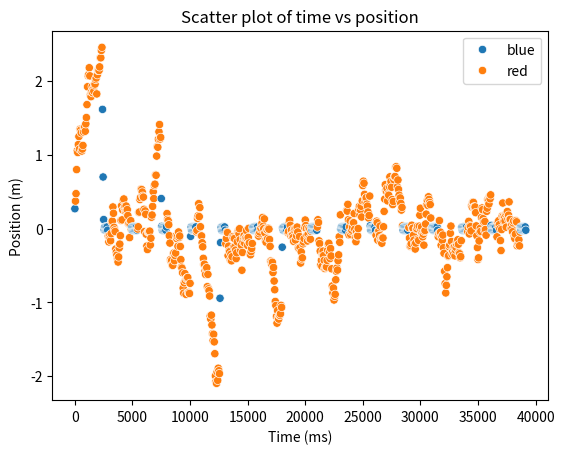

The script that saved this image:
### 
### This code is developed by Christian P. Janssen of Utrecht University
### It is intended for students from the Master's course Cognitive Modeling
### Large parts are based on the following research papers:
### Janssen, C. P., & Brumby, D. P. (2010). Strategic adaptation to performance objectives in a dual‐task setting. Cognitive science, 34(8), 1548-1560. https://onlinelibrary.wiley.com/doi/full/10.1111/j.1551-6709.2010.01124.x
### Janssen, C. P., Brumby, D. P., & Garnett, R. (2012). Natural break points: The influence of priorities and cognitive and motor cues on dual-task interleaving. Journal of Cognitive Engineering and Decision Making, 6(1), 5-29. https://journals.sagepub.com/doi/abs/10.1177/1555343411432339
###
### If you want to use this code for anything outside of its intended purposes (training of AI students at Utrecht University), please contact the author:
### c.p.janssen@uu.nl



### 
### import packages
###

import numpy as np
import math
import seaborn as sns
import matplotlib.pyplot as plt
import pandas as pd



###
###
### Global parameters. These can be called within functions to change (Python: make sure to call GLOBAL)
###
###


###
### Car / driving related parameters
###
steeringUpdateTime = 250    #in ms ## How long does one steering update take? (250 ms consistent with Salvucci 2005 Cognitive Science)
timeStepPerDriftUpdate = 50 ### msec: what is the time interval between two updates of lateral position?
startingPositionInLane = 0.27 			#assume that car starts already slightly away from lane centre (in meters) (cf. Janssen & Brumby, 2010)


#parameters for deviations in car drift due the simulator environment: See Janssen & Brumby (2010) page 1555
gaussDeviateMean = 0
gaussDeviateSD = 0.13 ##in meter/sec



### The car is controlled using a steering wheel that has a maximum angle. Therefore, there is also a maximum to the lateral velocity coming from a steering update
maxLateralVelocity = 1.7	# in m/s: maximum lateral velocity: what is the maximum that you can steer?
minLateralVelocity = -1* maxLateralVelocity

startvelocity = 0 	#a global parameter used to store the lateral velocity of the car


###
### Switch related parameters
###
retrievalTimeWord = 200   #ms. ## How long does it take to think of the next word when interleaving after a word (time not spent driving, but drifting)
retrievalTimeSentence = 300 #ms. ## how long does it take to retrieve a sentence from memory (time not spent driving, but drifting)



###
### parameters for typing task
###
timePerWord = 0  ### ms ## How much time does one word take
wordsPerMinuteMean = 39.33   # parameters that control typing speed: when typing two fingers, on average you type this many words per minute. From Jiang et al. (2020; CHI)
wordsPerMinuteSD = 10.3 ## this si standard deviation (Jiang et al, 2020)


## Function to reset all parameters. Call this function at the start of each simulated trial. Make sure to reset GLOBAL parameters.
def resetParameters():
    global timePerWord
    global retrievalTimeWord
    global retrievalTimeSentence 
    global steeringUpdateTime 
    global startingPositionInLane 
    global gaussDeviateMean
    global gaussDeviateSD 
    global gaussDriveNoiseMean 
    global gaussDriveNoiseSD 
    global timeStepPerDriftUpdate 
    global maxLateralVelocity 
    global minLateralVelocity 
    global startvelocity
    global wordsPerMinuteMean
    global wordsPerMinuteSD
    
    timePerWord = 0  ### ms

    retrievalTimeWord = 200   #ms
    retrievalTimeSentence = 300 #ms
	
    steeringUpdateTime = 250    #in ms
    startingPositionInLane = 0.27 			#assume that car starts already away from lane centre (in meters)
	

    gaussDeviateMean = 0
    gaussDeviateSD = 0.13 ##in meter/sec
    gaussDriveNoiseMean = 0
    gaussDriveNoiseSD = 0.1	#in meter/sec
    timeStepPerDriftUpdate = 50 ### msec: what is the time interval between two updates of lateral position?
    maxLateralVelocity = 1.7	# in m/s: maximum lateral velocity: what is the maximum that you can steer?
    minLateralVelocity = -1* maxLateralVelocity
    startvelocity = 0 	#a global parameter used to store the lateral velocity of the car
    wordsPerMinuteMean = 39.33
    wordsPerMinuteSD = 10.3

	



##calculates if the car is not accelerating more than it should (maxLateralVelocity) or less than it should (minLateralVelocity)  (done for a vector of numbers)
def velocityCheckForVectors(velocityVectors):
    global maxLateralVelocity
    global minLateralVelocity

    velocityVectorsLoc = velocityVectors

    if (type(velocityVectorsLoc) is list):
            ### this can be done faster with for example numpy functions
        velocityVectorsLoc = velocityVectors
        for i in range(len(velocityVectorsLoc)):
            if(velocityVectorsLoc[i]>1.7):
                velocityVectorsLoc[i] = 1.7
            elif (velocityVectorsLoc[i] < -1.7):
                velocityVectorsLoc[i] = -1.7
    else:
        if(velocityVectorsLoc > 1.7):
            velocityVectorsLoc = 1.7
        elif (velocityVectorsLoc < -1.7):
            velocityVectorsLoc = -1.7

    return velocityVectorsLoc
	




## Function to determine lateral velocity (controlled with steering wheel) based on where car is currently positioned. See Janssen & Brumby (2010) for more detailed explanation.
## Lateral velocity update depends on current position in lane. Intuition behind function: the further away you are, the stronger the correction will be that a human makes
def vehicleUpdateActiveSteering(LD):
    latVel = 0.2617 * LD*LD + 0.0233 * LD - 0.022
    if LD < 0:
        latVel = -1 * latVel
    returnValue = velocityCheckForVectors(latVel)    

    return returnValue
	



### function to update lateral deviation in cases where the driver is NOT steering actively (when they are distracted by typing for example). Draw a value from a random distribution. This can be added to the position where the car is already.
def vehicleUpdateNotSteering():
    
    global gaussDeviateMean
    global gaussDeviateSD 

    

    vals = np.random.normal(loc=gaussDeviateMean, scale=gaussDeviateSD,size=1)[0]
    returnValue = velocityCheckForVectors(vals)
    return returnValue





### Function to run a trial. Needs to be defined by students (section 2 and 3 of assignment)

def runTrial(nrWordsPerSentence =5,nrSentences=3,nrSteeringMovementsWhenSteering=2, interleaving="word"): 
    global timePerWord
    resetParameters()
    locPos = [startingPositionInLane]
    trialTime = 0
    locColor = ["blue"]

    if interleaving == "word":
        # Sample words per minute from normal distribution
        s = np.random.normal(wordsPerMinuteMean, wordsPerMinuteSD, 1)
        timePerWord = 1/(s/60) * 1000 

        numberOfDriftsPerWord = math.floor((timePerWord + retrievalTimeWord)/timeStepPerDriftUpdate)
        numberOfDriftsFirstWord = math.floor((timePerWord + retrievalTimeWord + retrievalTimeSentence)/timeStepPerDriftUpdate)
        numberOfSteeringDrifts = math.floor(nrSteeringMovementsWhenSteering * steeringUpdateTime/timeStepPerDriftUpdate)
        nMovementsPerDrift = math.floor(steeringUpdateTime/timeStepPerDriftUpdate)

        for i in range(nrSentences):
            trialTime += retrievalTimeSentence
            for j in range(nrWordsPerSentence):
                trialTime += timePerWord
                trialTime += retrievalTimeWord # TODO maybe take this out
                trialTime += nrSteeringMovementsWhenSteering * steeringUpdateTime

                if j == 0:
                    n_drifts = numberOfDriftsFirstWord
                else:
                    n_drifts = numberOfDriftsPerWord

                for i in range(n_drifts):
                    locPos.append(locPos[-1] + vehicleUpdateNotSteering())
                    locColor.append("red")
                
                for i in range(numberOfSteeringDrifts):
                    #locPos.append(locPos[-1] + vehicleUpdateActiveSteering(locPos[-1]))
                    locPos.append(vehicleUpdateActiveSteering(locPos[-1]))
                    locColor.append("blue")
                    """
                for i in range(nrSteeringMovementsWhenSteering):
                    next_pos = vehicleUpdateActiveSteering(locPos[-1])
                    delta_pos = (next_pos-locPos[-1])/nMovementsPerDrift
                    for j in range(nMovementsPerDrift):
                        #locPos.append(locPos[-1] +  delta_pos)
                        locPos.append(next_pos)
                        locColor.append("blue")
                """
        scatter_plot(locPos, locColor, trialTime)

    

            
def scatter_plot(locPos, locColor, trialTime):
    timeAxis = np.arange(0, len(locPos) * 50, 50)
    print(len(timeAxis))
    print(len(locPos))
    df = pd.DataFrame({'time': timeAxis, 'position': locPos})
    sns.scatterplot(data=df, x='time', y='position', hue=locColor)
    plt.xlabel("Time (ms)")
    plt.ylabel("Position (m)")
    plt.title("Scatter plot of time vs position")

    plt.savefig("scatter_plot_driving.png")
    plt.show()



	
	
	




### function to run multiple simulations. Needs to be defined by students (section 3 of assignment)
def runSimulations(nrSims = 100):
    print("hello world")



runTrial()
